Run: headless pygame with SDL's dummy video driver; simulated clock (each Clock.tick advances the game by its frame time, no real sleeping); random seed 0; keys injected as events and as key.get_pressed() state; no mouse input.
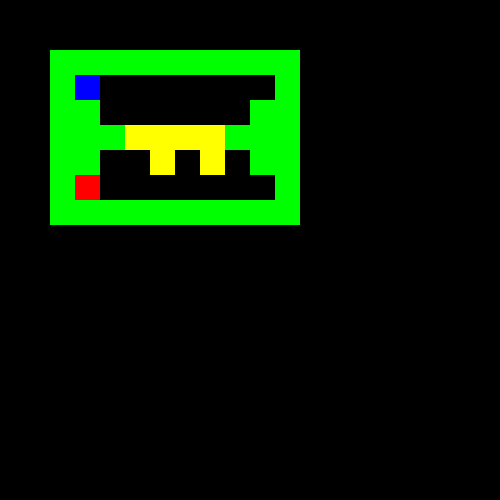
Frame 1 of 4 · flips 1–60 · no input
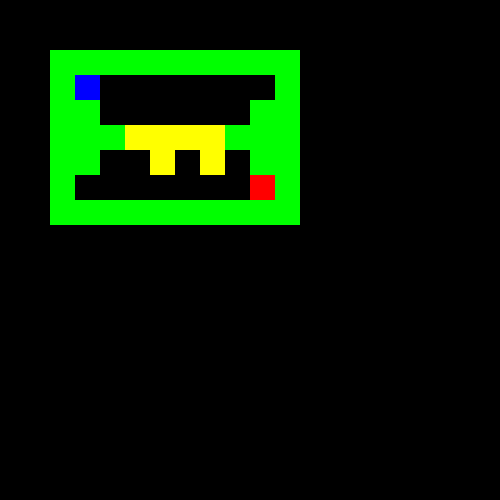
Frame 2 of 4 · flips 61–180 · tapped SPACE, RETURN · held RIGHT (→), D
Frame 3 of 4 · flips 181–300 · held DOWN (↓), S · screen unchanged from frame 2, image omitted
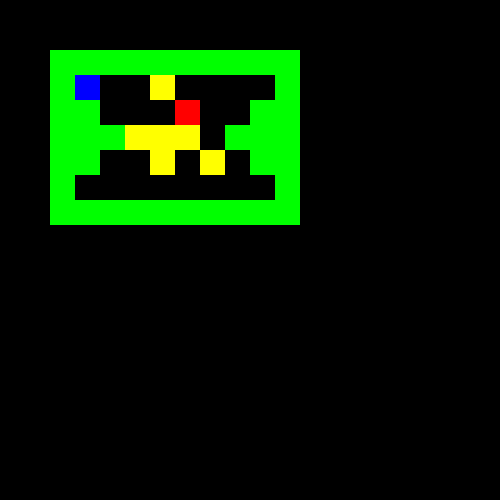
Frame 4 of 4 · flips 301–420 · held LEFT (←), A, UP (↑), W

The pygame program that drew these frames:

import pygame
from sys import exit


#initializes the screen 500x500
screen = pygame.display.set_mode((500, 500))

#inits game
pygame.get_init()

#sets window caption
pygame.display.set_caption("Box World")

# Creates a clock object to keep track of time
clock = pygame.time.Clock()

#player 
#level1
#player = pygame.Rect(325, 175, 25, 25)

#level2
player = pygame.Rect(75, 175, 25, 25)


#boxes
"""
#level1
boxes = (
    pygame.Rect(175, 150, 25, 25),
    pygame.Rect(200, 175, 25, 25),
    pygame.Rect(225, 200, 25, 25),
    pygame.Rect(125, 150, 25, 25),
    pygame.Rect(150, 175, 25, 25),
    pygame.Rect(175, 200, 25, 25),
)
"""
#level2
boxes = (
    pygame.Rect(125, 125, 25, 25),
    pygame.Rect(150, 125, 25, 25),
    pygame.Rect(175, 125, 25, 25),
    pygame.Rect(200, 125, 25, 25),
    pygame.Rect(150, 150, 25, 25),
    pygame.Rect(200, 150, 25, 25),
)


#game floor
"""
#level1
floor = (
    pygame.Rect(125, 200, 225, 25),
    pygame.Rect(125, 150, 225, 25),
    pygame.Rect(125, 175, 225, 25),
)
"""

#arena
"""
#level1
arena = (
    pygame.Rect(75, 125, 300, 25),
    pygame.Rect(75, 125, 25, 125),
    pygame.Rect(350, 125, 25, 125),
    pygame.Rect(100, 225, 250, 25),
    pygame.Rect(100, 150, 25, 25),
    pygame.Rect(100, 200, 25, 25)
)
"""
#level2
arena = (
    pygame.Rect(50, 50, 250, 25),
    pygame.Rect(50, 75, 25, 25),
    pygame.Rect(275, 75, 25, 25),
    pygame.Rect(50, 100, 50, 25),
    pygame.Rect(250, 100, 50, 25),
    pygame.Rect(50, 125, 75, 25),
    pygame.Rect(225, 125, 75, 25),
    pygame.Rect(50, 150, 50, 25),
    pygame.Rect(250, 150, 50, 25),
    pygame.Rect(275, 175, 25, 25),
    pygame.Rect(50, 175, 25, 25),
    pygame.Rect(50, 200, 250, 25),
)
    
    
#finish station
#level1
#finish = pygame.Rect(100, 175, 25, 25)

#level2
finish = pygame.Rect(75, 75, 25, 25)

#while loop
run = True
while run:
    
    #press delay for increased playability
    pygame.time.delay(90)

    #adds key functionality
    for event in pygame.event.get():
        if event.type == pygame.QUIT:
            run = False

    keys = pygame.key.get_pressed()

    #creates movement vector that is later used for checking arena boundaries
    movement_player = pygame.Vector2(0, 0)

    if keys[pygame.K_LEFT]:
        movement_player.x -= 25

    if keys[pygame.K_RIGHT]:
        movement_player.x += 25

    if keys[pygame.K_UP]:
        movement_player.y -= 25

    if keys[pygame.K_DOWN]:
        movement_player.y += 25

    if keys[pygame.K_ESCAPE]:
        run = False

    #checks if player does not go beyond arena boundaries
    if movement_player.x != 0 or movement_player.y != 0:
        rect = screen.get_rect().inflate(-6, -6)
        moved = player.move(movement_player.x, movement_player.y)
        for box in boxes:
            box_moved = moved
        #if the player is inside the arena he can move
        if moved.collidelist(arena) == -1 and box_moved.collidelist(arena) == -1:
            player = moved

            for box in boxes:
                #if the player collides any box it moves
                if player.colliderect(box):
                    box_moved = box.move(movement_player.x, movement_player.y)
                    #if the box collides with the arena or another box it does not move
                    if box_moved.collidelist(arena) == -1 and box_moved.collidelist(boxes) == -1:
                        box.x += movement_player.x
                        box.y += movement_player.y
                    else:
                        player.x -= movement_player.x
                        player.y -= movement_player.y

            #winning mechanism
            if player.colliderect(finish):
                print("YOU WON!")
                run = False



    screen.fill((0,0,0))

    #draws finish
    pygame.draw.rect(screen, pygame.Color('blue'), finish)

    #draws arena
    for wall in arena:
        pygame.draw.rect(screen, (0, 255, 0), (wall.x, wall.y, wall.width, wall.height))

    
    #draws floor
    #for tile in floor:
        #pygame.draw.rect(screen, pygame.Color('pink'), tile)
    

    #draws player
    pygame.draw.rect(screen, pygame.Color('red'), player)

    #draws box
    for box in boxes:
        pygame.draw.rect(screen, pygame.Color('yellow'), box)

    # Update the full Surface to the screen
    pygame.display.flip()

    # Run the program at 60 frames per second
    clock.tick(60)

pygame.quit()
